Run: headless pygame with SDL's dummy video driver; simulated clock (each Clock.tick advances the game by its frame time, no real sleeping); random seed 0; keys injected as events and as key.get_pressed() state; mouse plan: one left click at the window centre at the start of phase 2, then a move to the lower-right quarter at the start of phase 3.
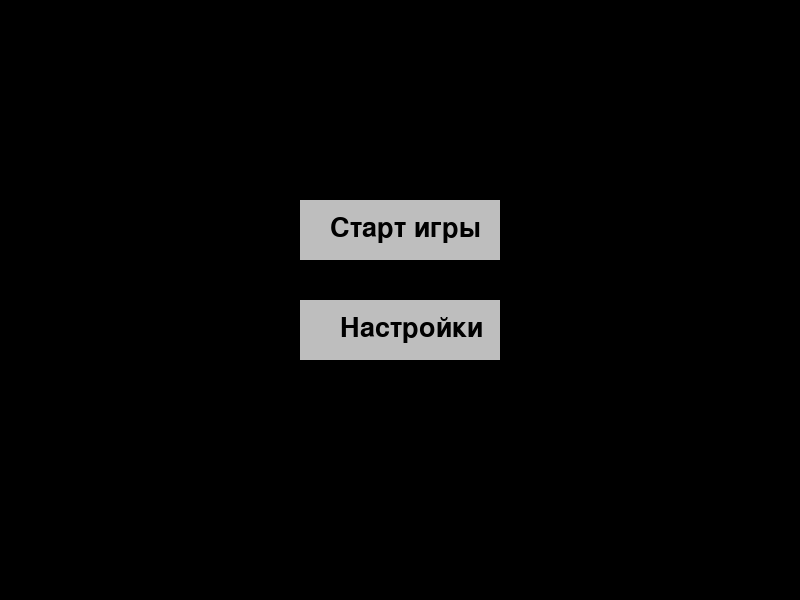
Frame 1 of 4 · flips 1–60 · no input
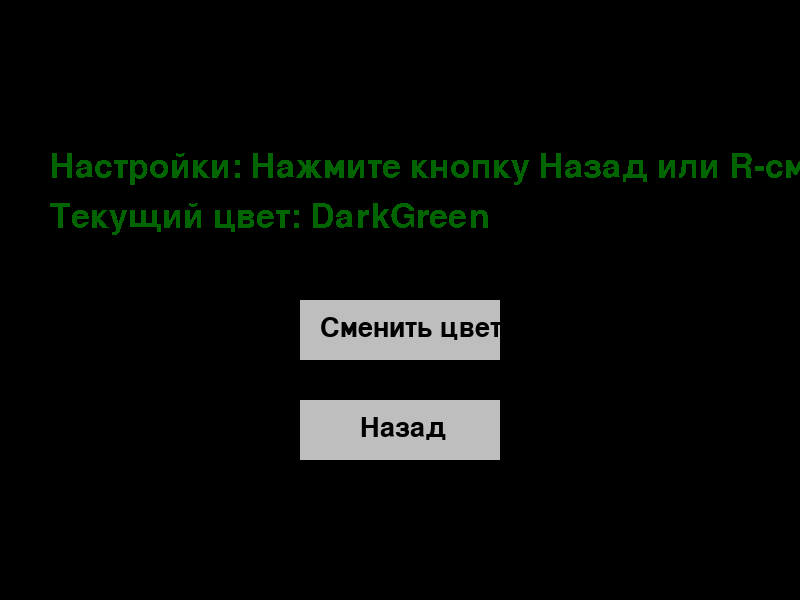
Frame 2 of 4 · flips 61–180 · clicked the window centre · tapped SPACE, RETURN · held RIGHT (→), D
Frame 3 of 4 · flips 181–300 · moved the mouse to the lower-right quarter · held DOWN (↓), S · screen same as frame 1, image omitted
Frame 4 of 4 · flips 301–420 · held LEFT (←), A, UP (↑), W · screen same as frame 2, image omitted

The pygame program that drew these frames:

import pygame
import random
pygame.init()

screen = pygame.display.set_mode((800, 600))
# смерть
died = pygame.font.Font(None, 50)
text = died.render("вы умерли", False, "Red")
text_rect = text.get_rect(center=(400, 30))
show_death_text = False
#счёт
schet = 0
total = pygame.font.Font(None, 50)
text2 = total.render("Ваш счёт: " + str(schet), False, "DarkGreen")

#настройки
colors = {
    1: "LightBlue",
    2: "Yellow",
    3: "Red",
    4: "DarkGreen",
    5: "Purple"
}
current_color = 3  # начальный цвет - Red
color_name = colors[current_color]
set4 = pygame.font.Font(None, 50)
set5 = total.render(f"Текущий цвет: {color_name}", False, "DarkGreen")

setting_active = False
set3_text = "Настройки: Нажмите кнопку Назад или R-сменить цвет"
set3 = total.render(set3_text, False, "DarkGreen")

# игрок
s = pygame.Surface((70, 70))
s.fill(colors[current_color])
player_rect = s.get_rect(center=(400, 550))
# движение игрока
speed = 8
player_x = 400

# поле часть 1
pole = pygame.Surface((10, 600))
pole.fill("Blue")
# поле часть 2
pole1 = pygame.Surface((800, 10))
pole1.fill("Blue")

# Враг 1
killer = pygame.Surface((70, 70))
killer.fill("Blue")
killer_rect = killer.get_rect(center=(random.randint(50, 750), 0))
speedvrag = 4

# Враг 2
killer2 = pygame.Surface((70, 70))
killer2.fill("Green")
killer2_rect = killer2.get_rect(center=(random.randint(50, 750), -200))
speedvrag2 = 6

# Кнопки для телефона (игровые)
button_left = pygame.Rect(50, 500, 100, 50)
button_right = pygame.Rect(650, 500, 100, 50)
button_font = pygame.font.Font(None, 30)
button_left_text = button_font.render("Влево", True, "Black")
button_right_text = button_font.render("Вправо", True, "Black")

# Кнопки меню
button_start = pygame.Rect(300, 200, 200, 60)
button_settings = pygame.Rect(300, 300, 200, 60)
button_back = pygame.Rect(300, 400, 200, 60)
button_color = pygame.Rect(300, 300, 200, 60)  # В настройках

menu_font = pygame.font.Font(None, 40)
start_text = menu_font.render("Старт игры", True, "Black")
settings_text = menu_font.render("Настройки", True, "Black")
back_text = menu_font.render("Назад", True, "Black")
color_text = menu_font.render("Сменить цвет", True, "Black")

clock = pygame.time.Clock()
running = True
game_active = False

while running:
    screen.fill("Black")
    mouse_pos = pygame.mouse.get_pos()
    mouse_clicked = pygame.mouse.get_pressed()[0]
    
    if game_active:
        # Вывод счёта
        text2 = total.render("Ваш счёт: " + str(schet), False, "DarkGreen")
        screen.blit(text2, (10, 10))
        
        # Перемещение врагов
        killer_rect.y += speedvrag
        if killer_rect.top > 600:
            killer_rect = killer.get_rect(center=(random.randint(50, 750), -50))
            schet += 50
        
        killer2_rect.y += speedvrag2
        if killer2_rect.top > 600:
            killer2_rect = killer2.get_rect(center=(random.randint(50, 750), -100))
            schet += 100
        
        # Управление игроком
        if ((pygame.key.get_pressed()[pygame.K_LEFT] or 
             (mouse_clicked and button_left.collidepoint(mouse_pos))) and 
            player_x > 10):
            player_x -= speed
        if ((pygame.key.get_pressed()[pygame.K_RIGHT] or 
             (mouse_clicked and button_right.collidepoint(mouse_pos))) and 
            player_x < 720): 
            player_x += speed
        player_rect.x = player_x
        
        # Проверка столкновений
        if player_rect.colliderect(killer_rect) or player_rect.colliderect(killer2_rect):
            show_death_text = True
            game_active = False
        
        screen.blit(s, player_rect)
        if show_death_text:
            screen.blit(text, text_rect)
        
        screen.blit(killer, killer_rect)
        screen.blit(killer2, killer2_rect)
        
        # Кнопки управления для телефона
        pygame.draw.rect(screen, "Gray", button_left)
        pygame.draw.rect(screen, "Gray", button_right)
        screen.blit(button_left_text, (button_left.x + 20, button_left.y + 15))
        screen.blit(button_right_text, (button_right.x + 10, button_right.y + 15))
        
        # Увеличение скорости врагов
        if schet >= 3000:
            speedvrag = 10
            speedvrag2 = 13
        elif schet >= 10000:
            speedvrag = 15
            speedvrag2 = 20
        elif schet >= 1000:
            speedvrag = 8
            speedvrag2 = 10
        if schet <= 1000:
            speedvrag = 4
            speedvrag2 = 6
        
        # Границы
        screen.blit(pole, (0, 0))
        screen.blit(pole, (790, 0))
        screen.blit(pole1, (0, 0))
        screen.blit(pole1, (0, 590))
    
    elif setting_active:
        # Экран настроек
        screen.blit(set3, (50, 150))
        set5 = total.render(f"Текущий цвет: {color_name}", False, "DarkGreen")
        screen.blit(set5, (50, 200))
        
        # Кнопка смены цвета
        pygame.draw.rect(screen, "Gray", button_color)
        screen.blit(color_text, (button_color.x + 20, button_color.y + 15))
        
        # Кнопка назад
        pygame.draw.rect(screen, "Gray", button_back)
        screen.blit(back_text, (button_back.x + 60, button_back.y + 15))
        
        if (mouse_clicked and button_color.collidepoint(mouse_pos)) or pygame.key.get_pressed()[pygame.K_r]:
            current_color = random.randint(1, 5)
            color_name = colors[current_color]
            s.fill(colors[current_color])
            pygame.time.delay(200)
        
        if (mouse_clicked and button_back.collidepoint(mouse_pos)) or pygame.key.get_pressed()[pygame.K_s]:
            setting_active = False
            pygame.time.delay(200)
    
    else:  # Главное меню
        # Кнопка старта
        pygame.draw.rect(screen, "Gray", button_start)
        screen.blit(start_text, (button_start.x + 30, button_start.y + 15))
        
        # Кнопка настроек
        pygame.draw.rect(screen, "Gray", button_settings)
        screen.blit(settings_text, (button_settings.x + 40, button_settings.y + 15))
        
        if (mouse_clicked and button_start.collidepoint(mouse_pos)) or pygame.key.get_pressed()[pygame.K_q]:
            game_active = True
            show_death_text = False
            schet = 0
            killer_rect.y = 0
            killer2_rect.y = -200
            player_x = 400
            player_rect.x = player_x
            pygame.time.delay(200)
        
        if (mouse_clicked and button_settings.collidepoint(mouse_pos)) or pygame.key.get_pressed()[pygame.K_s]:
            setting_active = True
            pygame.time.delay(200)
    
    pygame.display.update()
    clock.tick(60)
    
    for event in pygame.event.get():
        if event.type == pygame.QUIT:
            running = False

pygame.quit()
